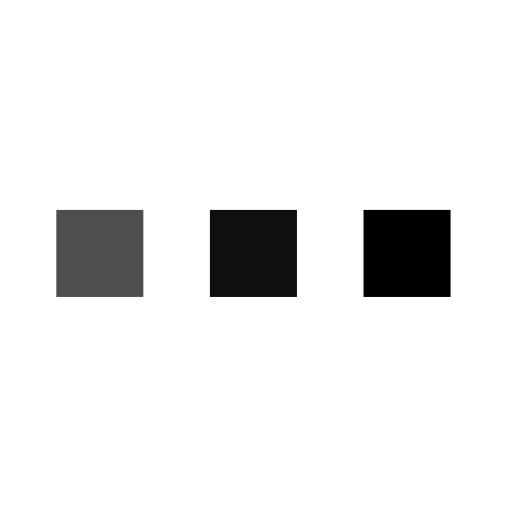
t = 0.00 s
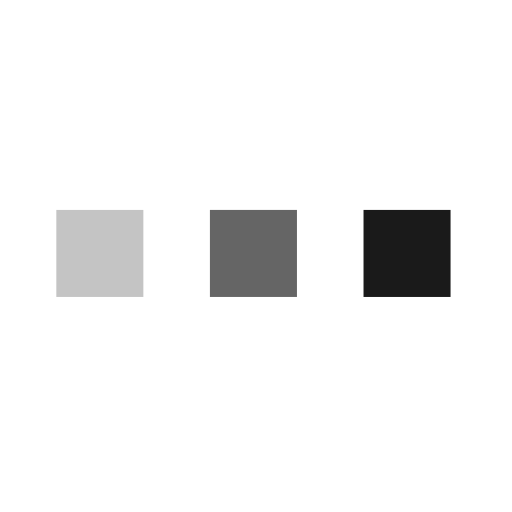
t = 0.25 s
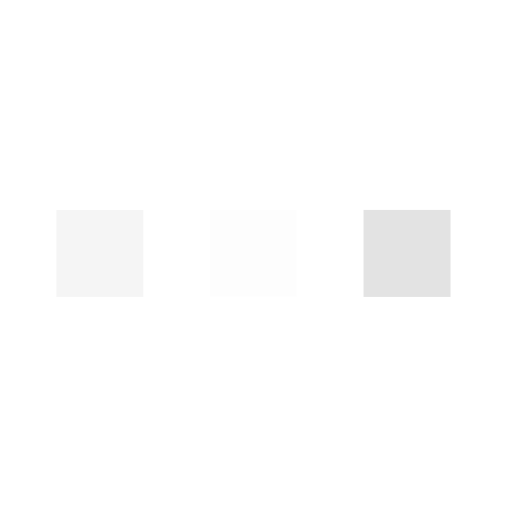
t = 0.75 s
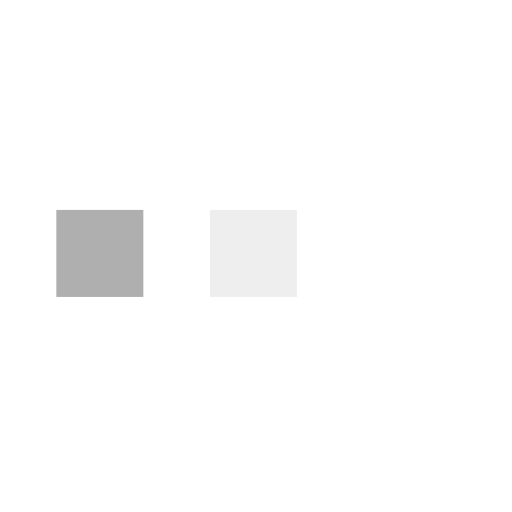
t = 1.00 s
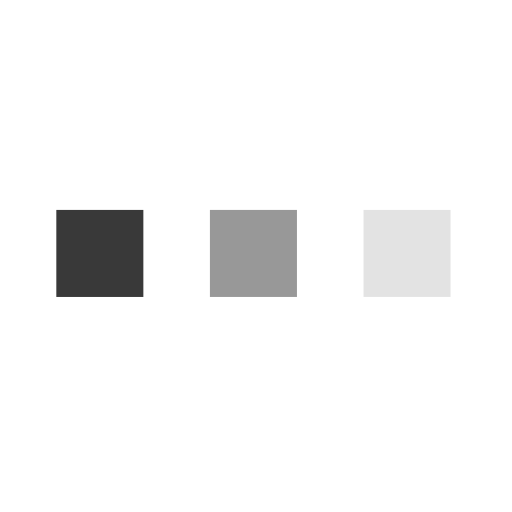
t = 1.25 s
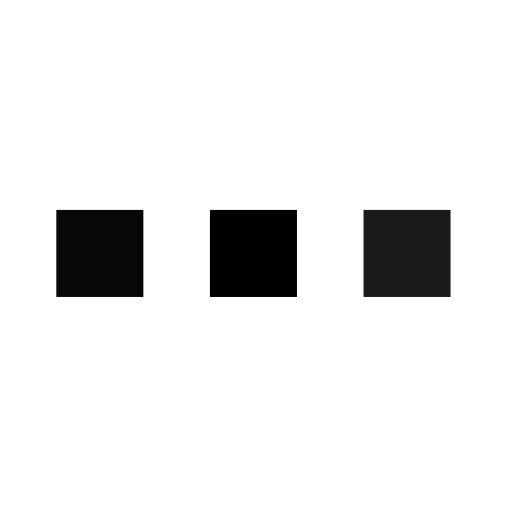
t = 1.75 s

The animated SVG that drew these frames (rendered in a browser with its animation timeline set to each time). Animation: 3 SMIL elements (animate=3); one cycle of 2.00 s, repeats indefinitely.

<svg xmlns="http://www.w3.org/2000/svg" viewBox="0 0 100 100" width="100px" height="50px">
    <rect fill="#000000" stroke="#000000" stroke-width="2" width="15" height="15" x="12" y="42">
        <animate attributeName="opacity" calcMode="spline" dur="2" values="1;0;1;" keySplines=".5 0 .5 1;.5 0 .5 1" repeatCount="indefinite" begin="-.4"></animate>
    </rect>
    <rect fill="#000000" stroke="#000000" stroke-width="2" width="15" height="15" x="42" y="42">
        <animate attributeName="opacity" calcMode="spline" dur="2" values="1;0;1;" keySplines=".5 0 .5 1;.5 0 .5 1" repeatCount="indefinite" begin="-.2"></animate>
    </rect>
    <rect fill="#000000" stroke="#000000" stroke-width="2" width="15" height="15" x="72" y="42">
        <animate attributeName="opacity" calcMode="spline" dur="2" values="1;0;1;" keySplines=".5 0 .5 1;.5 0 .5 1" repeatCount="indefinite" begin="0"></animate>
    </rect>
</svg>
